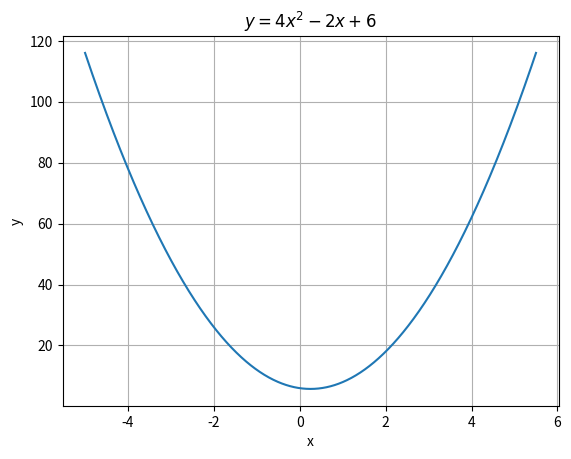

Here is the Python script that generated this plot:
import numpy as np
import pandas as pd
import matplotlib.pyplot as plt
import seaborn as sns

import matplotlib.pyplot as plt
import numpy as np

# Define the function
def f(x):
  return 4*x**2 - 2*x + 6

# Create x values
x = np.linspace(-5, 5.5, 1000)  # Adjust the range as needed

# Calculate y values
y = f(x)

# Plot the function
plt.plot(x, y)
plt.xlabel("x")
plt.ylabel("y")
plt.title("$y = 4x^2 - 2x + 6$")
plt.grid(True)
plt.show()
